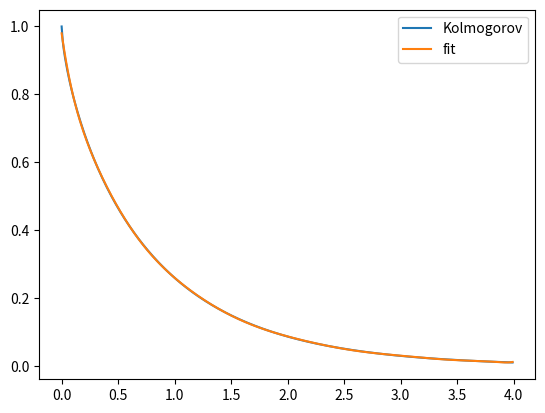

Recreate this plot in Python. (Note: this script raises an exception after producing the figure.)
import numpy as np
import matplotlib.pyplot as plt
from scipy.linalg import cholesky
import scipy.special as sci_spe
from time import time

def kolmogorov_correlation(r, r0=300):
    '''
    Correlation function of water vapor as a function of distance r (Kolmogorov model).
    Due to the modified Bessel function, this function is very costly to compute.
    '''
    return np.where(r==0, 1, 2**(2/3)/sci_spe.gamma(1/3)*(r/r0)**(1/3)*sci_spe.kv(1/3, r/r0))

r = np.arange(0, 4, 0.01)
corr = kolmogorov_correlation(r, r0=1)
fit_parameters = np.polyfit(r, corr, 12)
fit_list = np.polyval(fit_parameters, r)
plt.plot(r, corr, label='Kolmogorov')
plt.plot(r, fit_list, label='fit')
plt.legend()
plt.show()

def correlation_function(r, r0=300):
    '''
    Polynomial approximation of Kolmogorov's correlation. Computation is much faster.
    '''
    return np.where(r>4*r0, 0, np.polyval(fit_parameters, r/r0))

r0 = 300 #m

N=20
# Generate grid points in 3D space 
x = np.linspace(1, r0, N)
y = np.linspace(1, r0, N)
z = np.linspace(1, r0, N)

# Create meshgrid
X, Y, Z = np.meshgrid(x, y, z, indexing='ij')

# Reshape the grid into a list of 3D coordinates
grid_points = np.column_stack([X.flatten(), Y.flatten(), Z.flatten()])

step0=time()
# Compute pairwise distances between grid points
distances = np.linalg.norm(grid_points[:, None] - grid_points, axis=-1)
print(np.shape(distances))
step1=time()
print(f'distances {step1-step0}')

# Evaluate the 3D correlation function at these distances
correlation_values = correlation_function(distances, r0)
correlation_values=np.nan_to_num(correlation_values, nan=1.0)
step2=time()
print(f'correlation {step2-step1}')

# Create the covariance matrix using the correlation values
covariance_matrix = np.reshape(correlation_values, (len(x)*len(y)*len(z), len(x)*len(y)*len(z)))

# Perform Cholesky decomposition
L = cholesky(covariance_matrix, lower=True)
step3=time()
print(f'cholesky {step3-step2}')

# Generate uncorrelated noise samples
uncorrelated_samples = np.random.randn(len(x)*len(y)*len(z))
step4=time()
print(f'random {step4-step3}')

# Transform uncorrelated samples to correlated samples using Cholesky decomposition
correlated_samples = np.dot(L, uncorrelated_samples)

# Reshape correlated samples back to 3D
correlated_samples_3d = np.reshape(correlated_samples, (len(x), len(y), len(z)))

rho=correlated_samples_3d

# 3d plot of the fluctuations
fig = plt.figure(figsize = (10,8))
ax = fig.add_subplot(111, projection='3d')
X, Y, Z = np.meshgrid(x, y, z)

kw = {'vmin': rho.min(),
    'vmax': rho.max(),
    'levels': np.linspace(rho.min(), rho.max(), 30)}

# Plot contour surfaces
ax.contourf(X[:, :, -1], Y[:, :, -1], rho[:, :, -1], zdir='z', offset=Z.max(), cmap='jet', **kw)
ax.contourf(X[0, :, :], rho[0, :, :], Z[0, :, :], zdir='y', offset=Y.min(), cmap='jet', **kw)
C = ax.contourf(rho[:, -1, :], Y[:, -1, :], Z[:, -1, :], zdir='x', offset=X.max(), cmap='jet', **kw)

# Set limits of the plot from coord limits
xmin, xmax = X.min(), X.max()
ymin, ymax = Y.min(), Y.max()
zmin, zmax = Z.min(), Z.max()
ax.set(xlim=[xmin, xmax], ylim=[ymin, ymax], zlim=[zmin, zmax])

# Plot edges
edges_kw = dict(color='0.4', linewidth=1, zorder=1e3)
ax.plot([xmax, xmax], [ymin, ymax], zmax, **edges_kw)
ax.plot([xmin, xmax], [ymin, ymin], zmax, **edges_kw)
ax.plot([xmax, xmax], [ymin, ymin], [zmin, zmax], **edges_kw)

# Set labels
ax.set_xlabel('X (m)')
ax.set_ylabel('Y (m)')
ax.set_zlabel('Z (m)')
ax.set_title('3D Water Vapor Distribution')
cbar = fig.colorbar(C, ax=ax, location='left')
#cbar = fig.colorbar(scatter, ax=ax, location='left')
cbar.set_label('Water Vapor density (g/m3)')
plt.show()

fig = plt.figure(figsize = (10,8))
ax = fig.add_subplot(111, projection='3d')
X, Y, Z = np.meshgrid(x, y, z)

scatter = ax.scatter(X, Y, Z, c=correlated_samples_3d, cmap='jet')

# Set labels
ax.set_xlabel('X (m)')
ax.set_ylabel('Y (m)')
ax.set_zlabel('Z (m)')
ax.set_title('3D Water Vapor Distribution')
cbar = fig.colorbar(scatter, ax=ax, format = '%.5f', location='left')
#cbar.set_label('Water Vapor density (g/m3)')
plt.show()

def water_vapor_density(z, rho_0=1, h0=1000):
    '''
    Water vapor density as a function of geopotential height h
    rho_0: Reference mean density of water vapor in g/m³
    h0: The half height for water vapor in m
    '''
    return rho_0 * np.exp(-np.log(2) * (z - 5190) / h0)

def P_2d(k, r0=300):
    '''
    Proportionnal to the probability distribution of water vapor in 2 dimensions
    k: wavenumber
    '''
    return (1/r0**2+k**2)**(-5/3)

def P_3d(k, r0=300):
    '''
    Proportionnal to the probability distribution of water vapor in 3 dimensions
    k: wavenumber
    '''
    return (1/r0**2+k**2)**(-11/3)

def correlation_function_3d(r, r0=300):
    '''
    Fonction de correlation de la vapor d'eau en fonction de la distance r
    '''
    return 2**(2/3)/sci_spe.gamma(1/3)*(r/r0)**(1/3)*sci_spe.kv(1/3, r/r0)

z = np.linspace(5190, 10000)
rho_0 = 1
h0 = 1000 
plt.plot(water_vapor_density(z, rho_0, h0), z, label=r'$\rho_0$ =' + f'{rho_0} g/m³ , ' + r'$h_0$ = ' + f'{h0} m')
plt.xlabel('Water vapor density (g/m³)')
plt.ylabel('Geopopential height (m)')
plt.legend()

from time import time

start = time()
N=70
# Generate grid points in 3D space 
x = np.linspace(1, 600, N)
y = np.linspace(1, 600, N)

# Create meshgrid
X, Y = np.meshgrid(x, y, indexing='ij')

# Reshape the grid into a list of 3D coordinates
grid_points = np.column_stack([X.flatten(), Y.flatten()])
print('initial')
step1 = time()
print(step1-start)

# Compute distances to the origin
distances = np.linalg.norm(grid_points[1:]-[1,1], axis=-1)
print('distances')
step2 = time()
print(step2-step1)

# Evaluate the 3D correlation function in an effective way by using the symmetries in distances between points in a 2D grid
corr = correlation_function_3d(distances)
corr=np.concatenate(([1.0], corr))

l=[corr]
for i in range(1,N):
    for j in range(0,N):
        l.append(corr[j*N:j*N+i+1][::-1])
        l.append(corr[j*N+1:(j+1)*N-i])
corr = np.concatenate(l)

l=[corr]
corr = np.reshape(corr, (N**2, N))
for k in range(1,N):
    for i in range(0,N):
        l.append(corr[i*N:i*N+k+1][::-1].flatten())
        l.append(corr[i*N+1:(i+1)*N-k].flatten())
correlation_values = np.concatenate(l)



# Create the covariance matrix using the correlation values
covariance_matrix = np.reshape(correlation_values, (len(x)*len(y), len(x)*len(y)))
print('correlation_matrix')
step3 = time()
print(step3-step2)

# Perform Cholesky decomposition
L = cholesky(covariance_matrix, lower=True)

print('cholesky')
step4 = time()
print(step4-step3)

# Generate uncorrelated noise samples
uncorrelated_samples = np.random.randn(len(x)*len(y))
print(uncorrelated_samples)

# Transform uncorrelated samples to correlated samples using Cholesky decomposition
correlated_samples = np.dot(L, uncorrelated_samples)

# Reshape correlated samples back to 3D
correlated_samples_2d = np.reshape(correlated_samples, (len(x), len(y)))

h = 4869 # Geopotential height for QUBIC + 1km (m)
rho_correlated = water_vapor_density(h) * 1 + (correlated_samples_2d - np.mean(correlated_samples_2d))

print('correlated_samples')
step5 = time()
print(step5-step4)

fig=plt.figure()
plt.imshow(rho_correlated, cmap='jet', extent=(1,x.max(),y.max(),1))
plt.colorbar(label='Water Vapor density (g/m3)')
plt.title('Water vapor distribution 1 km over Qubic')
plt.xlabel('X (m)')
plt.ylabel('Y (m)')
plt.show()

rho2 = []
for r in range(1, N):
    rho_r = []
    for j in range(0, N):
        rho_r.append(np.mean(rho_correlated[j][0:N-r]*rho_correlated[j][r:N]))
    rho2.append(np.mean(rho_r))
rho2 = np.array(rho2)

rho_corr_transposed = np.transpose(rho_correlated)
rho2_t = []
for r in range(1, N):
    rho_r = []
    for j in range(0, N):
        rho_r.append(np.mean(rho_correlated[j][0:N-r]*rho_correlated[j][r:N]))
    rho2_t.append(np.mean(rho_r))
rho2_t = np.array(rho2_t)

D = ((rho2+rho2_t)/2 - np.mean(rho_correlated)**2)

fig=plt.figure()
plt.plot(x[:-1], D)
plt.plot(x[:-1], correlation_function(x[:-1]))
plt.show()

# Rotation matrix
def rotation_matrix(r_i):
    rx, ry, rz = r_i
    sqrt = np.sqrt((ry**2 + rz**2)**2 + (rx*ry)**2 + (rx*rz)**2)
    return np.array([[(ry**2+rz**2)/sqrt, 0, rx], [-rx*ry/sqrt, rz/np.sqrt(ry**2+rz**2), ry], [-rx*rz/sqrt, -ry/np.sqrt(ry**2+rz**2), rz]])

# Functions to compute boundaries of integration
def boundaries_xi(yi, zi, r_i, freq):
    sqrt = np.sqrt(gaussian_beam_width(zi, freq)**2 - (yi - zi*r_i[1]/r_i[2])**2)
    offset = zi*r_i[0]/r_i[2]
    return (-sqrt+offset, sqrt+offset)

def boundaries_yi(zi, r_i, freq):
    wz = gaussian_beam_width(zi, freq)
    offset = zi*r_i[1]/r_i[2]
    return (-wz+offset, wz+offset)

def bounds(z_min, z_max, r_i, freq):
    wz = gaussian_beam_width(z_max, freq)
    l_bounds = []
    u_bounds = []
    l_bounds.append(-wz-z_max*np.abs(r_i[0]/r_i[2])) # xi
    u_bounds.append(wz+z_max*np.abs(r_i[0]/r_i[2]))
    l_bounds.append(-wz-z_max*np.abs(r_i[1]/r_i[2])) # yi
    u_bounds.append(wz+z_max*np.abs(r_i[1]/r_i[2]))
    l_bounds.append(z_min) # zi
    u_bounds.append(z_max)
    return l_bounds, u_bounds

def is_in_the_beam(arr, r_i, freq):
    xi, yi, zi = arr
    xi_min, xi_max = boundaries_xi(yi, zi, r_i, freq)
    if xi >= xi_min and xi <= xi_max:
        yi_min, yi_max = boundaries_yi(zi, r_i, freq)
        if yi >= yi_min and yi <= yi_max:
            return True
    return False

# Function to generate integration points within variable-dependent bounds
def integration_points(h_min, h_max, r_i, r_j, el, freq, n):
    '''
    Number of points is 2**n
    '''
    
    sampler_i = qmc.Sobol(d=3, scramble=False)
    points_i = sampler_i.random_base2(m=n)
    sampler_j = qmc.Sobol(d=3, scramble=False)
    points_j = sampler_j.random_base2(m=n)
    print(points_j)
    
    z_min = (h_min - h) / np.sin(el)
    z_max = (h_max - h) / np.sin(el)

    l_bounds_i, u_bounds_i = bounds(z_min, z_max, (0,0,1), freq) ##
    scaled_points_i = qmc.scale(points_i, l_bounds_i, u_bounds_i)
    l_bounds_j, u_bounds_j = bounds(z_min, z_max, (0,0,1), freq) ##
    scaled_points_j = qmc.scale(points_j, l_bounds_j, u_bounds_j)

    # Mask the points not in the beams
    masked_points_i = []
    for arr in scaled_points_i:
        if is_in_the_beam(arr.tolist(), (0,0,1), freq): ##
            masked_points_i.append(arr.tolist())
    random.shuffle(masked_points_i)
    masked_points_j = []
    for arr in scaled_points_j:
        #print(arr)
        if is_in_the_beam(arr.tolist(), (0,0,1), freq): ##
            masked_points_j.append(arr.tolist())
    random.shuffle(masked_points_j)

    masked_points_i = np.transpose(rotation_matrix(r_i) @ np.transpose(np.array(masked_points_i))).tolist() ##
    masked_points_j = np.transpose(rotation_matrix(r_j) @ np.transpose(np.array(masked_points_j))).tolist() ##
    
    masked_points = []
    scaled_points = []########
    for k in range(min(len(masked_points_i), len(masked_points_j))):
        masked_points.append(masked_points_i[k] + masked_points_j[k])
    for k in range(2**n):
        scaled_points.append(scaled_points_i[k].tolist() + scaled_points_j[k].tolist())
    
    print(len(masked_points))

    return np.array(masked_points)


def atm_correlations_gaussian_qmc(h_min, h_max, r_i, r_j, el, freq, n):
    points = integration_points(h_min, h_max, r_i, r_j, el, freq, n)

    int = 0
    for arr in points:
        int += integrand_correlations_gaussian(arr, r_i, r_j, el, freq)

    #volume = (pi * integrale(wz)**2)**2 The second square is because there are two beams
    volume = (np.pi * scipy.integrate.quad(lambda z, freq : gaussian_beam_width(z, freq)**2, h_min-h, h_max-h, args=freq)[0])**2
    
    return np.shape(points)[0], molecular_absorption_coeff**2 * int / np.shape(points)[0] * volume

def is_in_the_beam(arr, r_i, freq):
    xi, yi, zi = arr
    xi_min, xi_max = boundaries_xi(yi, zi, r_i, freq)
    if xi >= xi_min and xi <= xi_max:
        yi_min, yi_max = boundaries_yi(zi, r_i, freq)
        if yi >= yi_min and yi <= yi_max:
            return True
    return False

# Rotation matrix in six dimensions (two idependant 3D rotations, one for each beam)
def rotation_matrix_six(r_i, r_j):
    rxi, ryi, rzi = r_i
    rxj, ryj, rzj = r_j
    sqrt_i = np.sqrt((ryi**2 + rzi**2)**2 + (rxi*ryi)**2 + (rxi*rzi)**2)
    sqrt_j = np.sqrt((ryj**2 + rzj**2)**2 + (rxj*ryj)**2 + (rxj*rzj)**2)

    L1 = [(ryi**2+rzi**2)/sqrt_i, -rxi*ryi/sqrt_i, -rxi*rzi/sqrt_i, 0, 0, 0]
    L2 = [0, rzi/np.sqrt(ryi**2+rzi**2), -ryi/np.sqrt(ryi**2+rzi**2), 0, 0, 0]
    L3 = [rxi, ryi, rzi, 0, 0, 0]
    L4 = [0, 0, 0, (ryj**2+rzj**2)/sqrt_j, -rxj*ryj/sqrt_j, -rxj*rzj/sqrt_j]
    L5 = [0, 0, 0, 0, rzj/np.sqrt(ryj**2+rzj**2), -ryj/np.sqrt(ryj**2+rzj**2)]
    L6 = [0, 0, 0, rxj, ryj, rzj]
    Rxy = np.array([L1, L2, L3, L4, L5, L6])
    return Rxy

